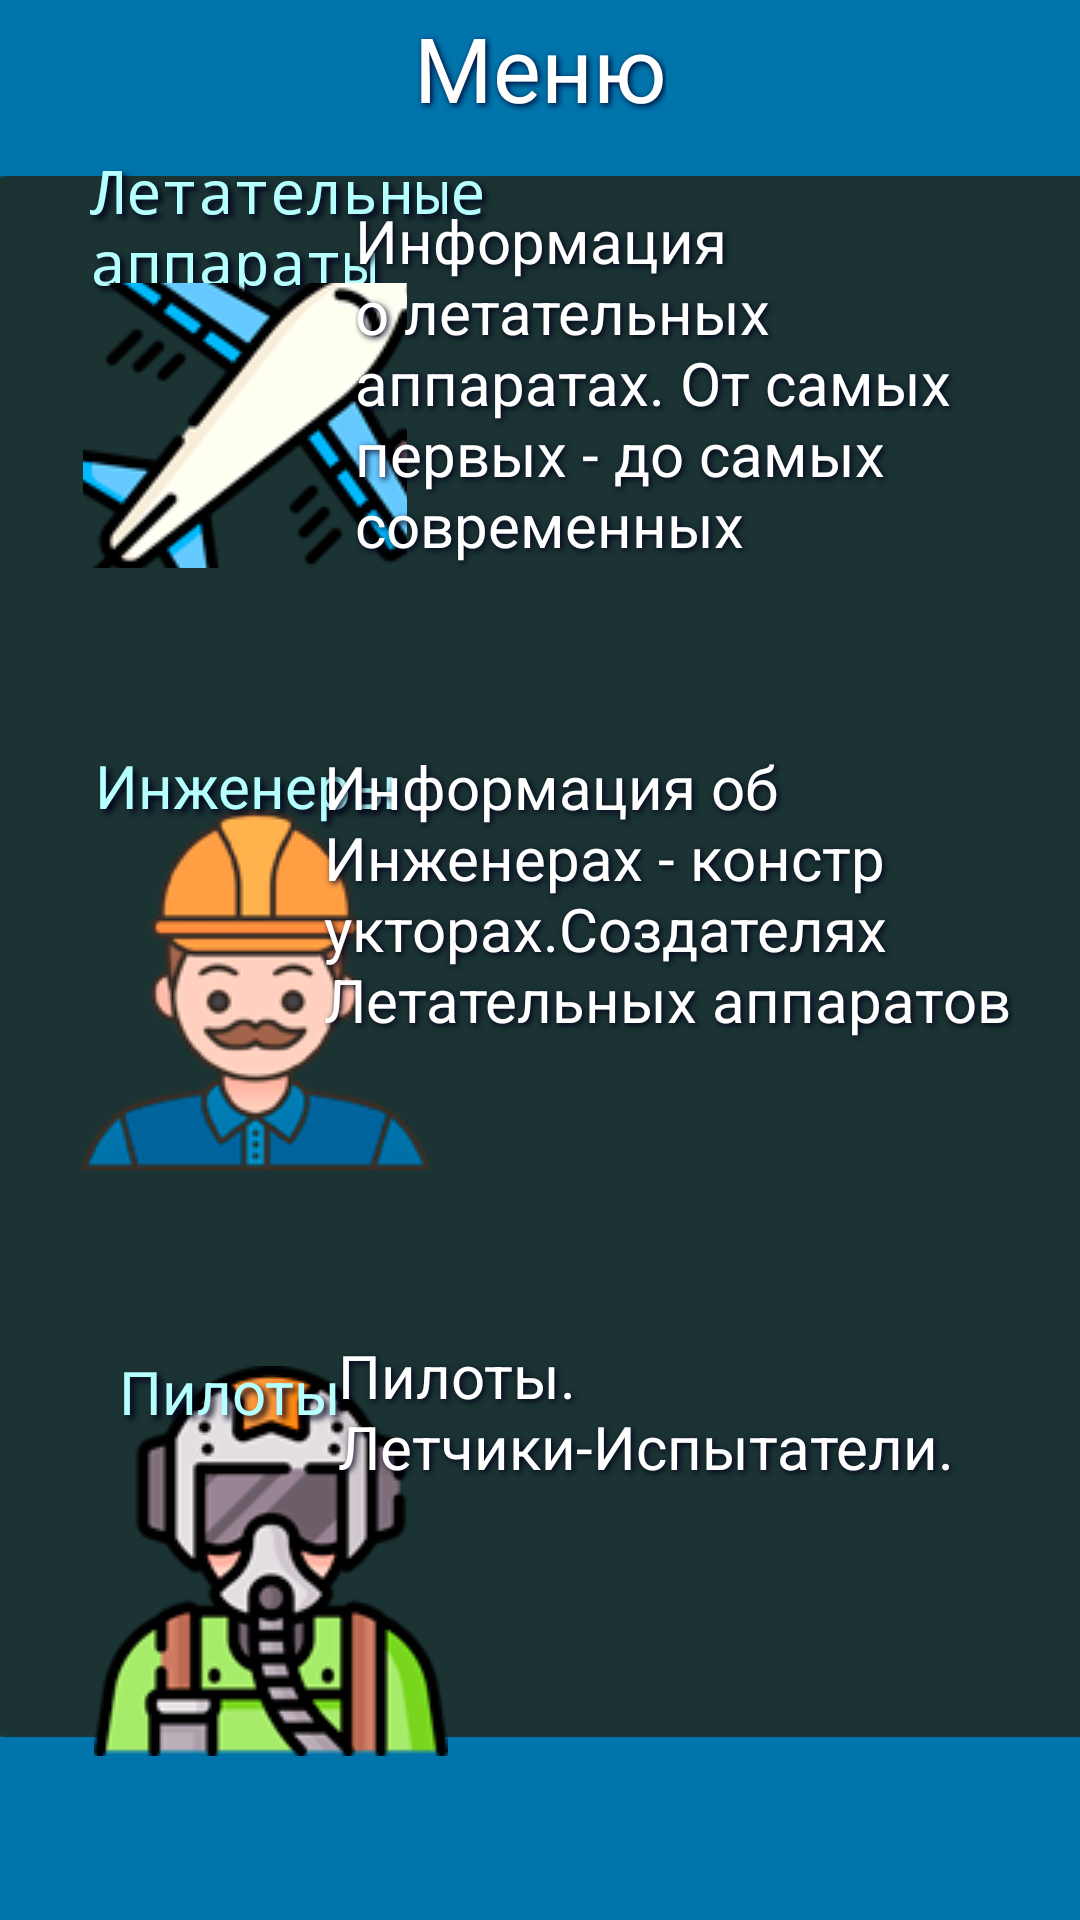

The Android layout XML behind this screen, and the referenced resources:
<!-- AndroidManifest.xml: application theme Theme.Vozduhoplavanie -->
<!-- res/layout/activity_main.xml -->
<?xml version="1.0" encoding="utf-8"?>
<androidx.constraintlayout.widget.ConstraintLayout xmlns:android="http://schemas.android.com/apk/res/android"
    xmlns:app="http://schemas.android.com/apk/res-auto"
    xmlns:tools="http://schemas.android.com/tools"
    android:layout_width="match_parent"
    android:layout_height="match_parent"
    android:background="#0074AB"
    tools:context=".MainActivity">

    <ImageView
        android:id="@+id/imageView9"
        android:layout_width="390dp"
        android:layout_height="290dp"
        app:layout_constraintBottom_toBottomOf="parent"
        app:layout_constraintEnd_toEndOf="parent"
        app:layout_constraintHorizontal_bias="0.476"
        app:layout_constraintStart_toStartOf="parent"
        app:layout_constraintTop_toTopOf="parent"
        app:layout_constraintVertical_bias="0.006"
        app:srcCompat="@drawable/ugol" />

    <ImageView
        android:id="@+id/imageView4"
        android:layout_width="390dp"
        android:layout_height="290dp"
        app:layout_constraintBottom_toBottomOf="parent"
        app:layout_constraintEnd_toEndOf="parent"
        app:layout_constraintHorizontal_bias="0.476"
        app:layout_constraintStart_toStartOf="parent"
        app:layout_constraintTop_toTopOf="parent"
        app:layout_constraintVertical_bias="0.988"
        app:srcCompat="@drawable/ugol" />

    <TextView
        android:id="@+id/textView"
        android:layout_width="185dp"
        android:layout_height="59dp"
        android:fontFamily="monospace"
        android:shadowColor="#00011b"
        android:shadowDx="4"
        android:shadowDy="4"
        android:shadowRadius="5"
        android:text="Летательные аппараты"
        android:textColor="#b5ffff"
        android:textSize="20sp"
        app:layout_constraintBottom_toBottomOf="parent"
        app:layout_constraintEnd_toEndOf="parent"
        app:layout_constraintHorizontal_bias="0.172"
        app:layout_constraintStart_toStartOf="parent"
        app:layout_constraintTop_toTopOf="parent"
        app:layout_constraintVertical_bias="0.086" />

    <ImageButton
        android:id="@+id/imageButton5"
        android:layout_width="108dp"
        android:layout_height="95dp"
        android:background="#00FFFFFF"
        android:contentDescription="Летательные аппараты"
        android:onClick="onClick"
        app:layout_constraintBottom_toBottomOf="parent"
        app:layout_constraintEnd_toEndOf="parent"
        app:layout_constraintHorizontal_bias="0.11"
        app:layout_constraintStart_toStartOf="parent"
        app:layout_constraintTop_toTopOf="parent"
        app:layout_constraintVertical_bias="0.173"
        app:srcCompat="@drawable/iconca2" />

    <TextView
        android:id="@+id/textView2"
        android:layout_width="224dp"
        android:layout_height="143dp"
        android:shadowColor="#00011b"
        android:shadowDx="2"
        android:shadowDy="2"
        android:shadowRadius="5"
        android:text="Информация о летательных аппаратах. От самых первых - до самых современных"
        android:textColor="#ffffff"
        android:textSize="20sp"
        app:layout_constraintBottom_toBottomOf="parent"
        app:layout_constraintEnd_toEndOf="parent"
        app:layout_constraintHorizontal_bias="0.871"
        app:layout_constraintStart_toStartOf="parent"
        app:layout_constraintTop_toTopOf="parent"
        app:layout_constraintVertical_bias="0.134" />

    <ImageView
        android:id="@+id/imageView3"
        android:layout_width="390dp"
        android:layout_height="290dp"
        app:layout_constraintBottom_toBottomOf="parent"
        app:layout_constraintEnd_toEndOf="parent"
        app:layout_constraintHorizontal_bias="0.523"
        app:layout_constraintStart_toStartOf="parent"
        app:layout_constraintTop_toTopOf="parent"
        app:layout_constraintVertical_bias="0.489"
        app:srcCompat="@drawable/ugol" />

    <ImageButton
        android:id="@+id/imageButton6"
        android:layout_width="128dp"
        android:layout_height="132dp"
        android:background="#00FFFFFF"
        android:contentDescription="Инженеры"
        android:onClick="OnClick1"
        app:layout_constraintBottom_toBottomOf="parent"
        app:layout_constraintEnd_toEndOf="parent"
        app:layout_constraintHorizontal_bias="0.091"
        app:layout_constraintStart_toStartOf="parent"
        app:layout_constraintTop_toTopOf="parent"
        app:layout_constraintVertical_bias="0.52"
        app:srcCompat="@drawable/iconca3" />

    <TextView
        android:id="@+id/textView3"
        android:layout_width="128dp"
        android:layout_height="33dp"
        android:shadowColor="#00011b"
        android:shadowDx="4"
        android:shadowDy="4"
        android:shadowRadius="5"
        android:text="Инженеры"
        android:textColor="#b5ffff"
        android:textSize="20sp"
        app:layout_constraintBottom_toBottomOf="parent"
        app:layout_constraintEnd_toEndOf="parent"
        app:layout_constraintHorizontal_bias="0.137"
        app:layout_constraintStart_toStartOf="parent"
        app:layout_constraintTop_toTopOf="parent"
        app:layout_constraintVertical_bias="0.409" />

    <TextView
        android:id="@+id/textView4"
        android:layout_width="237dp"
        android:layout_height="142dp"
        android:shadowColor="#00011b"
        android:shadowDx="2"
        android:shadowDy="2"
        android:shadowRadius="5"
        android:text="Информация об Инженерах - конструкторах.Создателях Летательных аппаратов"
        android:textColor="#ffffff"
        android:textSize="20sp"
        app:layout_constraintBottom_toBottomOf="parent"
        app:layout_constraintEnd_toEndOf="parent"
        app:layout_constraintHorizontal_bias="0.879"
        app:layout_constraintStart_toStartOf="parent"
        app:layout_constraintTop_toTopOf="parent"
        app:layout_constraintVertical_bias="0.499" />

    <ImageButton
        android:id="@+id/imageButton7"
        android:layout_width="123dp"
        android:layout_height="134dp"
        android:background="#00FFFFFF"
        android:contentDescription="Пилоты"
        android:onClick="OnClick2"
        app:layout_constraintBottom_toBottomOf="parent"
        app:layout_constraintEnd_toEndOf="parent"
        app:layout_constraintHorizontal_bias="0.121"
        app:layout_constraintStart_toStartOf="parent"
        app:layout_constraintTop_toTopOf="parent"
        app:layout_constraintVertical_bias="0.896"
        app:srcCompat="@drawable/iconca4" />

    <TextView
        android:id="@+id/textView5"
        android:layout_width="81dp"
        android:layout_height="29dp"
        android:shadowColor="#00011b"
        android:shadowDx="4"
        android:shadowDy="4"
        android:shadowRadius="5"
        android:text="Пилоты"
        android:textColor="#b5ffff"
        android:textSize="20sp"
        app:layout_constraintBottom_toBottomOf="parent"
        app:layout_constraintEnd_toEndOf="parent"
        app:layout_constraintHorizontal_bias="0.142"
        app:layout_constraintStart_toStartOf="parent"
        app:layout_constraintTop_toTopOf="parent"
        app:layout_constraintVertical_bias="0.737" />

    <TextView
        android:id="@+id/textView6"
        android:layout_width="233dp"
        android:layout_height="86dp"
        android:shadowColor="#00011b"
        android:shadowDx="2"
        android:shadowDy="2"
        android:shadowRadius="5"
        android:text="Пилоты. Летчики-Испытатели."
        android:textColor="#ffffff"
        android:textSize="20sp"
        app:layout_constraintBottom_toBottomOf="parent"
        app:layout_constraintEnd_toEndOf="parent"
        app:layout_constraintHorizontal_bias="0.887"
        app:layout_constraintStart_toStartOf="parent"
        app:layout_constraintTop_toTopOf="parent"
        app:layout_constraintVertical_bias="0.803" />

    <TextView
        android:id="@+id/textView9"
        android:layout_width="wrap_content"
        android:layout_height="wrap_content"
        android:shadowColor="#00042e"
        android:shadowDx="2"
        android:shadowDy="2"
        android:shadowRadius="5"
        android:text="Меню"
        android:textColor="#ffffff"
        android:textSize="30sp"
        app:layout_constraintBottom_toBottomOf="parent"
        app:layout_constraintEnd_toEndOf="parent"
        app:layout_constraintStart_toStartOf="parent"
        app:layout_constraintTop_toTopOf="parent"
        app:layout_constraintVertical_bias="0.004" />

</androidx.constraintlayout.widget.ConstraintLayout>
<!-- resources referenced by this layout -->
<resources>
  <!-- drawable iconca2: png bitmap (drawable, 12508 bytes) -->
  <!-- drawable iconca3: png bitmap (drawable, 13551 bytes) -->
  <!-- drawable iconca4: png bitmap (drawable, 14714 bytes) -->
  <!-- drawable ugol: png bitmap (drawable-v24, 2615 bytes) -->
  <style name="Theme.Vozduhoplavanie" parent="Theme.MaterialComponents.DayNight.DarkActionBar">
          
          <item name="colorPrimary">@color/purple_500</item>
          <item name="colorPrimaryVariant">@color/purple_700</item>
          <item name="colorOnPrimary">@color/white</item>
          
          <item name="colorSecondary">@color/teal_200</item>
          <item name="colorSecondaryVariant">@color/teal_700</item>
          <item name="colorOnSecondary">@color/black</item>
          
          <item name="android:statusBarColor">?attr/colorPrimaryVariant</item>
          
      </style>
  <!-- not gathered from this repository: default colours our renderer supplied (Android Studio template values) -->
  <color name="purple_500">#FF6200EE</color>
  <color name="purple_700">#FF3700B3</color>
  <color name="teal_200">#FF03DAC5</color>
  <color name="teal_700">#FF018786</color>
  <color name="black">#FF000000</color>
  <color name="white">#FFFFFFFF</color>
</resources>
